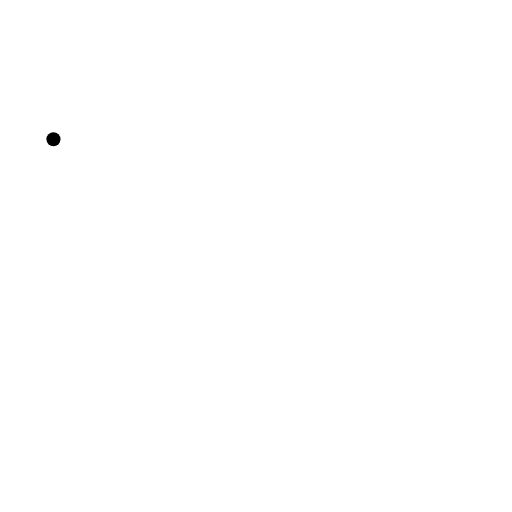
t = 0.00 s
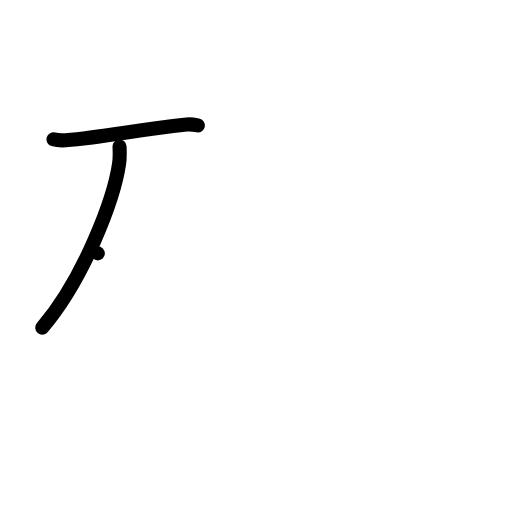
t = 2.00 s
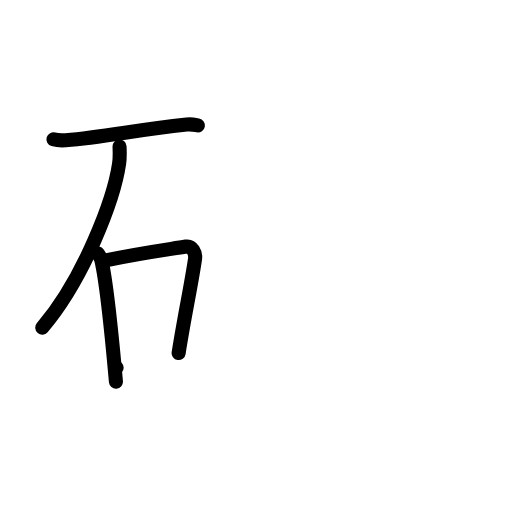
t = 4.00 s
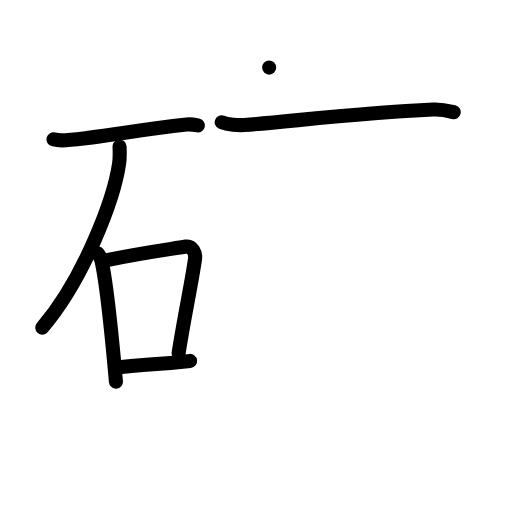
t = 6.00 s
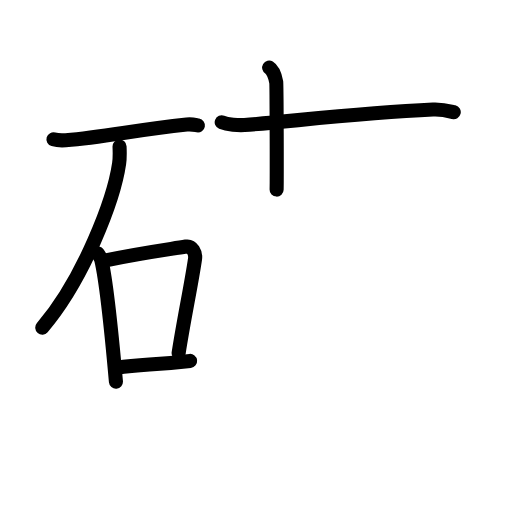
t = 6.75 s
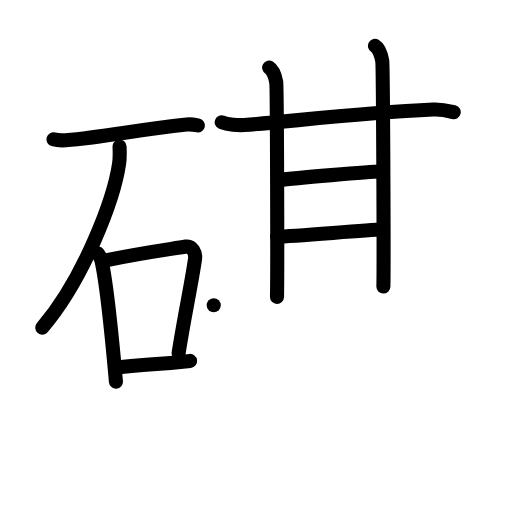
t = 10.00 s

The animated SVG that drew these frames (rendered in a browser with its animation timeline set to each time). Animation: 45 SMIL elements (animate=45); frames cover the first 10.00 s.

<?xml version="1.0" encoding="UTF-8"?>
<!--
AniKanjiVG is licensed by CC-BY-SA Paul C. Sommerhoff (https://bitbucket.org/sommerhoff/anikanjivg).
AniKanjiVG uses KanjiVG which is licensed by CC-BY-SA Ulrich Apel (http://kanjivg.tagaini.net).
See also http://creativecommons.org/licenses/by-sa/3.0/
-->
<svg xmlns:kvg='http://kanjivg.tagaini.net' xmlns='http://www.w3.org/2000/svg' width='109' height='109' viewBox='0 0 109 109' style='fill:none;stroke:#000000;stroke-width:3;stroke-linecap:round;stroke-linejoin:round;' id="kvg:kanji_078aa"><g id="kvg:078aa" kvg:element="碪"><g id="kvg:078aa-g1" kvg:element="石" kvg:position="left" kvg:radical="tradit"><path id="kvg:078aa-s1" kvg:type="㇐" d="M11.38,29.66c0.68,0.2,1.93,0.25,2.6,0.2c8.49-0.69,14.44-2.15,25.78-3.35c1.12-0.12,1.81,0.09,2.37,0.19"><animate attributeName="d" begin="0.0s" dur="0.3333333333333333s" from="M11.38,29.66C11.38,29.66,11.38,29.66,11.38,29.66" to="M11.38,29.66c0.68,0.2,1.93,0.25,2.6,0.2" />
<animate attributeName="d" begin="0.3333333333333333s" dur="0.3333333333333333s" from="M11.38,29.66c0.68,0.2,1.93,0.25,2.6,0.2c0,0,0,0,0,0,0" to="M11.38,29.66c0.68,0.2,1.93,0.25,2.6,0.2c8.49-0.69,14.44-2.15,25.78-3.35" />
<animate attributeName="d" begin="0.6666666666666666s" dur="0.3333333333333333s" from="M11.38,29.66c0.68,0.2,1.93,0.25,2.6,0.2c8.49-0.69,14.44-2.15,25.78-3.35c0,0,0,0,0,0,0" to="M11.38,29.66c0.68,0.2,1.93,0.25,2.6,0.2c8.49-0.69,14.44-2.15,25.78-3.35c1.12-0.12,1.81,0.09,2.37,0.19" />
</path>
<path id="kvg:078aa-s2" kvg:type="㇒" d="M25.45,31.18c0.04,0.91,0.1,2.35-0.09,3.65C24.24,42.52,17.8,59.41,9,69.75"><animate attributeName="d" begin="1.0s" dur="0.5s" from="M25.45,31.18C25.45,31.18,25.45,31.18,25.45,31.18" to="M25.45,31.18c0.04,0.91,0.1,2.35-0.09,3.65" />
<animate attributeName="d" begin="1.5s" dur="0.5s" from="M25.45,31.18c0.04,0.91,0.1,2.35-0.09,3.65c0,0,0,0,0,0,0" to="M25.45,31.18c0.04,0.91,0.1,2.35-0.09,3.65C24.24,42.52,17.8,59.41,9,69.75" />
<animate attributeName="d" begin="0s" dur="1.0s" from="M-100,-100" to="M-100,-100" />
</path>
<g id="kvg:078aa-g2" kvg:element="口"><path id="kvg:078aa-s3" kvg:type="㇑" d="M20.82,53.94c0.31,0.47,0.63,0.86,0.76,1.45c1.08,4.65,2.36,17.49,3.1,25.86"><animate attributeName="d" begin="2.0s" dur="0.5s" from="M20.82,53.94C20.82,53.94,20.82,53.94,20.82,53.94" to="M20.82,53.94c0.31,0.47,0.63,0.86,0.76,1.45" />
<animate attributeName="d" begin="2.5s" dur="0.5s" from="M20.82,53.94c0.31,0.47,0.63,0.86,0.76,1.45c0,0,0,0,0,0,0" to="M20.82,53.94c0.31,0.47,0.63,0.86,0.76,1.45c1.08,4.65,2.36,17.49,3.1,25.86" />
<animate attributeName="d" begin="0s" dur="2.0s" from="M-100,-100" to="M-100,-100" />
</path>
<path id="kvg:078aa-s4" kvg:type="㇕b" d="M22.25,55.48c8.5-1.73,13.69-2.38,17.33-2.99c1.33-0.22,2.13,1.33,1.94,2.64c-0.79,5.44-2.32,12.51-3.49,20.03"><animate attributeName="d" begin="3.0s" dur="0.3333333333333333s" from="M22.25,55.48C22.25,55.48,22.25,55.48,22.25,55.48" to="M22.25,55.48c8.5-1.73,13.69-2.38,17.33-2.99" />
<animate attributeName="d" begin="3.3333333333333335s" dur="0.3333333333333333s" from="M22.25,55.48c8.5-1.73,13.69-2.38,17.33-2.99c0,0,0,0,0,0,0" to="M22.25,55.48c8.5-1.73,13.69-2.38,17.33-2.99c1.33-0.22,2.13,1.33,1.94,2.64" />
<animate attributeName="d" begin="3.6666666666666665s" dur="0.3333333333333333s" from="M22.25,55.48c8.5-1.73,13.69-2.38,17.33-2.99c1.33-0.22,2.13,1.33,1.94,2.64c0,0,0,0,0,0,0" to="M22.25,55.48c8.5-1.73,13.69-2.38,17.33-2.99c1.33-0.22,2.13,1.33,1.94,2.64c-0.79,5.44-2.32,12.51-3.49,20.03" />
<animate attributeName="d" begin="0s" dur="3.0s" from="M-100,-100" to="M-100,-100" />
</path>
<path id="kvg:078aa-s5" kvg:type="㇐b" d="M24.83,78.28c5.42-0.78,7.42-0.53,15.64-1.45"><animate attributeName="d" begin="4.0s" dur="1.0s" from="M24.83,78.28C24.83,78.28,24.83,78.28,24.83,78.28" to="M24.83,78.28c5.42-0.78,7.42-0.53,15.64-1.45" />
<animate attributeName="d" begin="0s" dur="4.0s" from="M-100,-100" to="M-100,-100" />
</path>
</g>
</g>
<g id="kvg:078aa-g3" kvg:element="甚" kvg:position="right"><g id="kvg:078aa-g4" kvg:element="甘" kvg:position="top"><g id="kvg:078aa-g5" kvg:element="廿" kvg:part="1"><g id="kvg:078aa-g6" kvg:element="十"><path id="kvg:078aa-s6" kvg:type="㇐" d="M47.2,26.03c1.26,0.5,3.58,0.67,4.84,0.58c9.29-0.67,24.05-2.58,40.14-3.29c2.1-0.09,3.37,0.3,4.42,0.56"><animate attributeName="d" begin="5.0s" dur="0.3333333333333333s" from="M47.2,26.03C47.2,26.03,47.2,26.03,47.2,26.03" to="M47.2,26.03c1.26,0.5,3.58,0.67,4.84,0.58" />
<animate attributeName="d" begin="5.333333333333333s" dur="0.3333333333333333s" from="M47.2,26.03c1.26,0.5,3.58,0.67,4.84,0.58c0,0,0,0,0,0,0" to="M47.2,26.03c1.26,0.5,3.58,0.67,4.84,0.58c9.29-0.67,24.05-2.58,40.14-3.29" />
<animate attributeName="d" begin="5.666666666666667s" dur="0.3333333333333333s" from="M47.2,26.03c1.26,0.5,3.58,0.67,4.84,0.58c9.29-0.67,24.05-2.58,40.14-3.29c0,0,0,0,0,0,0" to="M47.2,26.03c1.26,0.5,3.58,0.67,4.84,0.58c9.29-0.67,24.05-2.58,40.14-3.29c2.1-0.09,3.37,0.3,4.42,0.56" />
<animate attributeName="d" begin="0s" dur="5.0s" from="M-100,-100" to="M-100,-100" />
</path>
<path id="kvg:078aa-s7" kvg:type="㇑" d="M57.3,14.39c0.83,0.5,1.34,2.17,1.51,3.13c0.17,0.96,0.28,40.78,0.16,45.68"><animate attributeName="d" begin="6.0s" dur="0.5s" from="M57.3,14.39C57.3,14.39,57.3,14.39,57.3,14.39" to="M57.3,14.39c0.83,0.5,1.34,2.17,1.51,3.13" />
<animate attributeName="d" begin="6.5s" dur="0.5s" from="M57.3,14.39c0.83,0.5,1.34,2.17,1.51,3.13c0,0,0,0,0,0,0" to="M57.3,14.39c0.83,0.5,1.34,2.17,1.51,3.13c0.17,0.96,0.28,40.78,0.16,45.68" />
<animate attributeName="d" begin="0s" dur="6.0s" from="M-100,-100" to="M-100,-100" />
</path>
</g>
<path id="kvg:078aa-s8" kvg:type="㇑" d="M79.83,9.77c0.86,0.51,1.38,2.24,1.55,3.23c0.17,0.98,0.36,43.1,0.24,48"><animate attributeName="d" begin="7.0s" dur="0.5s" from="M79.83,9.77C79.83,9.77,79.83,9.77,79.83,9.77" to="M79.83,9.77c0.86,0.51,1.38,2.24,1.55,3.23" />
<animate attributeName="d" begin="7.5s" dur="0.5s" from="M79.83,9.77c0.86,0.51,1.38,2.24,1.55,3.23c0,0,0,0,0,0,0" to="M79.83,9.77c0.86,0.51,1.38,2.24,1.55,3.23c0.17,0.98,0.36,43.1,0.24,48" />
<animate attributeName="d" begin="0s" dur="7.0s" from="M-100,-100" to="M-100,-100" />
</path>
</g>
<path id="kvg:078aa-s9" kvg:type="㇐" d="M59.45,38.32c2.68-0.32,19.67-1.85,21.56-1.8"><animate attributeName="d" begin="8.0s" dur="1.0s" from="M59.45,38.32C59.45,38.32,59.45,38.32,59.45,38.32" to="M59.45,38.32c2.68-0.32,19.67-1.85,21.56-1.8" />
<animate attributeName="d" begin="0s" dur="8.0s" from="M-100,-100" to="M-100,-100" />
</path>
<g id="kvg:078aa-g7" kvg:element="廿" kvg:part="2"><path id="kvg:078aa-s10" kvg:type="㇐" d="M58.98,50.38c4.09-0.09,18.62-1.41,22.4-1.51"><animate attributeName="d" begin="9.0s" dur="1.0s" from="M58.98,50.38C58.98,50.38,58.98,50.38,58.98,50.38" to="M58.98,50.38c4.09-0.09,18.62-1.41,22.4-1.51" />
<animate attributeName="d" begin="0s" dur="9.0s" from="M-100,-100" to="M-100,-100" />
</path>
</g>
</g>
<g id="kvg:078aa-g8" kvg:element="匹" kvg:position="bottom"><g id="kvg:078aa-g9" kvg:element="匚" kvg:part="1"><path id="kvg:078aa-s11" kvg:type="㇐" d="M45.5,65c1.13,0.46,3.2,0.58,4.33,0.54c11.74-0.43,33.8-3.11,45.28-3.56c1.88-0.07,3.01,0.28,3.95,0.53"><animate attributeName="d" begin="10.0s" dur="0.3333333333333333s" from="M45.5,65C45.5,65,45.5,65,45.5,65" to="M45.5,65c1.13,0.46,3.2,0.58,4.33,0.54" />
<animate attributeName="d" begin="10.333333333333334s" dur="0.3333333333333333s" from="M45.5,65c1.13,0.46,3.2,0.58,4.33,0.54c0,0,0,0,0,0,0" to="M45.5,65c1.13,0.46,3.2,0.58,4.33,0.54c11.74-0.43,33.8-3.11,45.28-3.56" />
<animate attributeName="d" begin="10.666666666666666s" dur="0.3333333333333333s" from="M45.5,65c1.13,0.46,3.2,0.58,4.33,0.54c11.74-0.43,33.8-3.11,45.28-3.56c0,0,0,0,0,0,0" to="M45.5,65c1.13,0.46,3.2,0.58,4.33,0.54c11.74-0.43,33.8-3.11,45.28-3.56c1.88-0.07,3.01,0.28,3.95,0.53" />
<animate attributeName="d" begin="0s" dur="10.0s" from="M-100,-100" to="M-100,-100" />
</path>
</g>
<g id="kvg:078aa-g10" kvg:element="儿"><g id="kvg:078aa-g11" kvg:element="八" kvg:variant="true"><g id="kvg:078aa-g12" kvg:element="丿" kvg:position="left"><path id="kvg:078aa-s12" kvg:type="㇒" d="M64.82,66.64c0.28,0.29,0.61,1.03,0.54,1.61c-0.54,4.65-2.62,12.25-7.28,16.46"><animate attributeName="d" begin="11.0s" dur="0.5s" from="M64.82,66.64C64.82,66.64,64.82,66.64,64.82,66.64" to="M64.82,66.64c0.28,0.29,0.61,1.03,0.54,1.61" />
<animate attributeName="d" begin="11.5s" dur="0.5s" from="M64.82,66.64c0.28,0.29,0.61,1.03,0.54,1.61c0,0,0,0,0,0,0" to="M64.82,66.64c0.28,0.29,0.61,1.03,0.54,1.61c-0.54,4.65-2.62,12.25-7.28,16.46" />
<animate attributeName="d" begin="0s" dur="11.0s" from="M-100,-100" to="M-100,-100" />
</path>
</g>
<g id="kvg:078aa-g13" kvg:position="right"><path id="kvg:078aa-s13" kvg:type="㇟" d="M76.15,65.93c0.61,0.88,1.13,1.92,1.14,3.26c0.01,1.93-0.14,3.6-0.13,7c-0.08,4.42,0.68,5.64,7.12,5.76c4.54,0.11,8.42-0.75,9.18-1.55"><animate attributeName="d" begin="12.0s" dur="0.25s" from="M76.15,65.93C76.15,65.93,76.15,65.93,76.15,65.93" to="M76.15,65.93c0.61,0.88,1.13,1.92,1.14,3.26" />
<animate attributeName="d" begin="12.25s" dur="0.25s" from="M76.15,65.93c0.61,0.88,1.13,1.92,1.14,3.26c0,0,0,0,0,0,0" to="M76.15,65.93c0.61,0.88,1.13,1.92,1.14,3.26c0.01,1.93-0.14,3.6-0.13,7" />
<animate attributeName="d" begin="12.5s" dur="0.25s" from="M76.15,65.93c0.61,0.88,1.13,1.92,1.14,3.26c0.01,1.93-0.14,3.6-0.13,7c0,0,0,0,0,0,0" to="M76.15,65.93c0.61,0.88,1.13,1.92,1.14,3.26c0.01,1.93-0.14,3.6-0.13,7c-0.08,4.42,0.68,5.64,7.12,5.76" />
<animate attributeName="d" begin="12.75s" dur="0.25s" from="M76.15,65.93c0.61,0.88,1.13,1.92,1.14,3.26c0.01,1.93-0.14,3.6-0.13,7c-0.08,4.42,0.68,5.64,7.12,5.76c0,0,0,0,0,0,0" to="M76.15,65.93c0.61,0.88,1.13,1.92,1.14,3.26c0.01,1.93-0.14,3.6-0.13,7c-0.08,4.42,0.68,5.64,7.12,5.76c4.54,0.11,8.42-0.75,9.18-1.55" />
<animate attributeName="d" begin="0s" dur="12.0s" from="M-100,-100" to="M-100,-100" />
</path>
</g>
</g>
</g>
<g id="kvg:078aa-g14" kvg:element="匚" kvg:part="2"><path id="kvg:078aa-s14" kvg:type="㇗" d="M52.37,66.11c0,1.39,0,4.14,0,7.06c0,2.99-0.06,3.92-0.06,12.37s1.13,10.08,22.75,10.08c13.28,0,18.63-1.47,21.18-2.49"><animate attributeName="d" begin="13.0s" dur="0.3333333333333333s" from="M52.37,66.11C52.37,66.11,52.37,66.11,52.37,66.11" to="M52.37,66.11c0,1.39,0,4.14,0,7.06" />
<animate attributeName="d" begin="13.333333333333334s" dur="0.3333333333333333s" from="M52.37,66.11c0,1.39,0,4.14,0,7.06c0,0,0,0,0,0,0" to="M52.37,66.11c0,1.39,0,4.14,0,7.06c0,2.99-0.06,3.92-0.06,12.37s1.13,10.08,22.75,10.08" />
<animate attributeName="d" begin="13.666666666666666s" dur="0.3333333333333333s" from="M52.37,66.11c0,1.39,0,4.14,0,7.06c0,2.99-0.06,3.92-0.06,12.37s1.13,10.08,22.75,10.08c0,0,0,0,0,0,0" to="M52.37,66.11c0,1.39,0,4.14,0,7.06c0,2.99-0.06,3.92-0.06,12.37s1.13,10.08,22.75,10.08c13.28,0,18.63-1.47,21.18-2.49" />
<animate attributeName="d" begin="0s" dur="13.0s" from="M-100,-100" to="M-100,-100" />
</path>
</g>
</g>
</g>
</g>
</svg>
